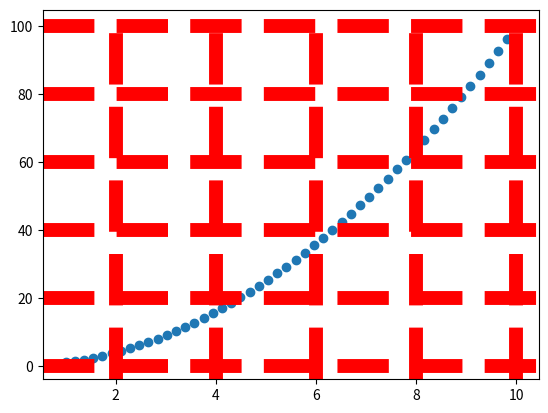

The script that saved this image:
#-*- coding: utf-8 -*-
# @Time    : 2018/12/5 15:24
# [redacted]
# [redacted]
# @File    : 15.0plotScatter.py
import matplotlib.pyplot as plt
fig=plt.figure()
ax1=fig.add_subplot(111)
import numpy as np
x=np.linspace(1,10,50)
ax1.scatter(x,x**2)
ax1.grid(color="r",linestyle="--",linewidth=10)
plt.show()